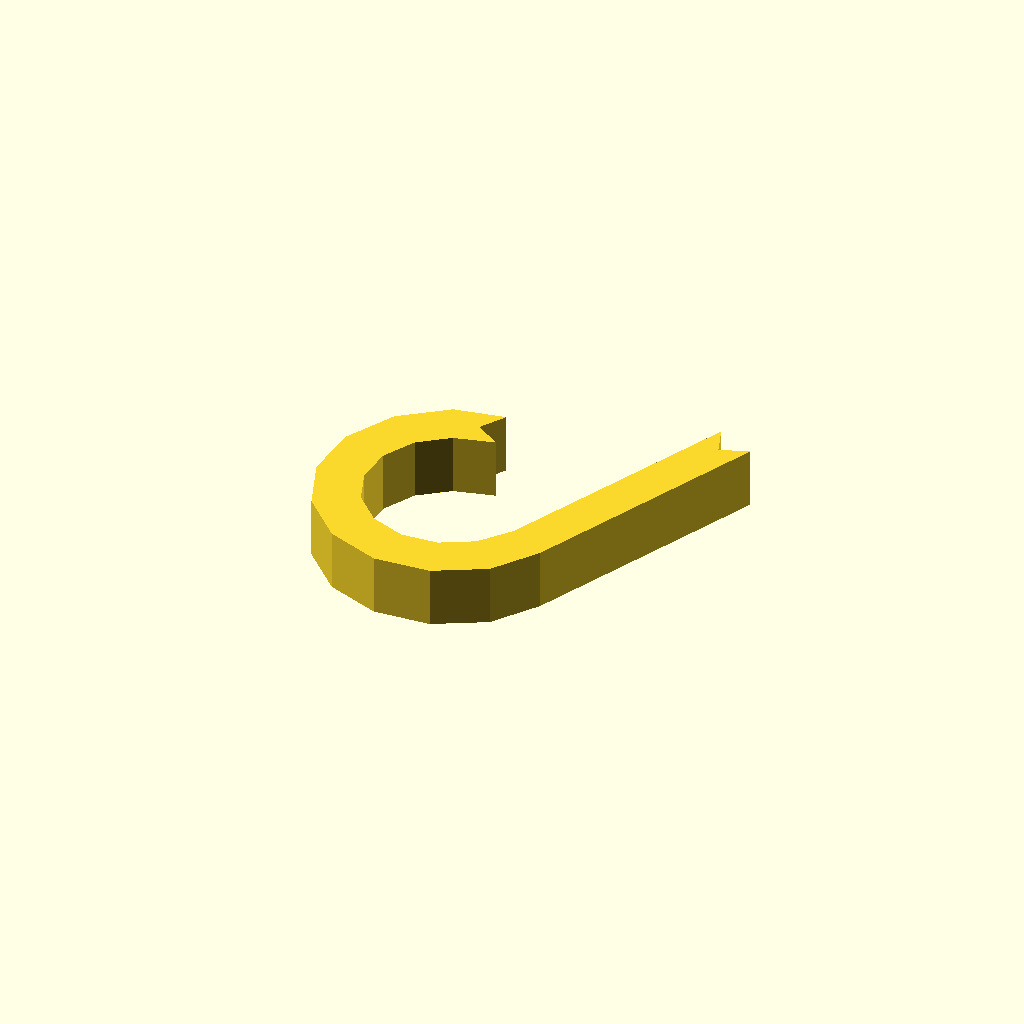
Cell 1: rendered with the file's own defaults.
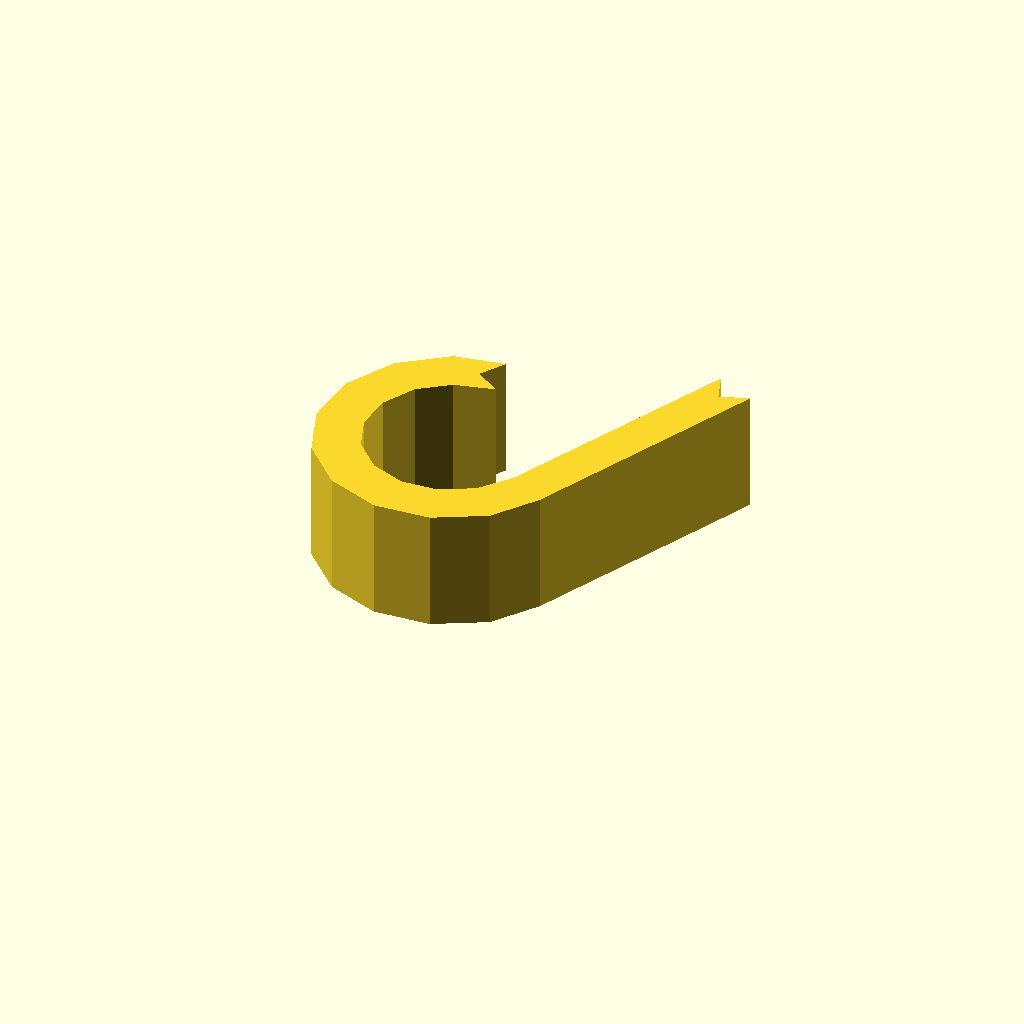
Cell 2 — profile_height set to 20, the other parameters unchanged.
All cells are drawn from one camera (rotation 55°, 0°, 25°, orthographic, colour scheme Cornfield), so only the parameter changes between them.
Source of the model, optional_data/data/sketch1/hookplates/part_0077.scad:
$fn = 32;

// ----------------------------------------------------------------------
// Hook plate: curl radius 18 mm over 245 degrees, 7 mm thick band
// ----------------------------------------------------------------------

// --- parameters (mm) ---
profile_height = 10;      // extrusion height
profile_points = 26;      // points of the closed outline

profile = [[18.213, 38.864], [20.891, 43.027], [12.574, 41.486], [5.146, 35.939], [0.687, 27.811], [0, 18.566], [3.209, 9.868], [9.735, 3.284], [18.405, 0], [27.655, 0.606], [35.822, 4.994], [41.013, 12.148], [58.869, 50.585], [54.218, 48.892], [52.525, 53.543], [34.881, 15.851], [30.826, 10.844], [25.535, 8.001], [19.542, 7.608], [13.925, 9.736], [9.697, 14.002], [7.618, 19.637], [8.063, 25.626], [10.952, 30.892], [15.764, 34.486], [22.376, 36.186]];  // single closed polygon, 26 points, counter clockwise

// --- the one profile operation ---
linear_extrude(height = profile_height) polygon(points = profile);
Customizer parameters (derived from the source; name, type, default, range or options):
profile_height: number, default 10
profile_points: number, default 26
